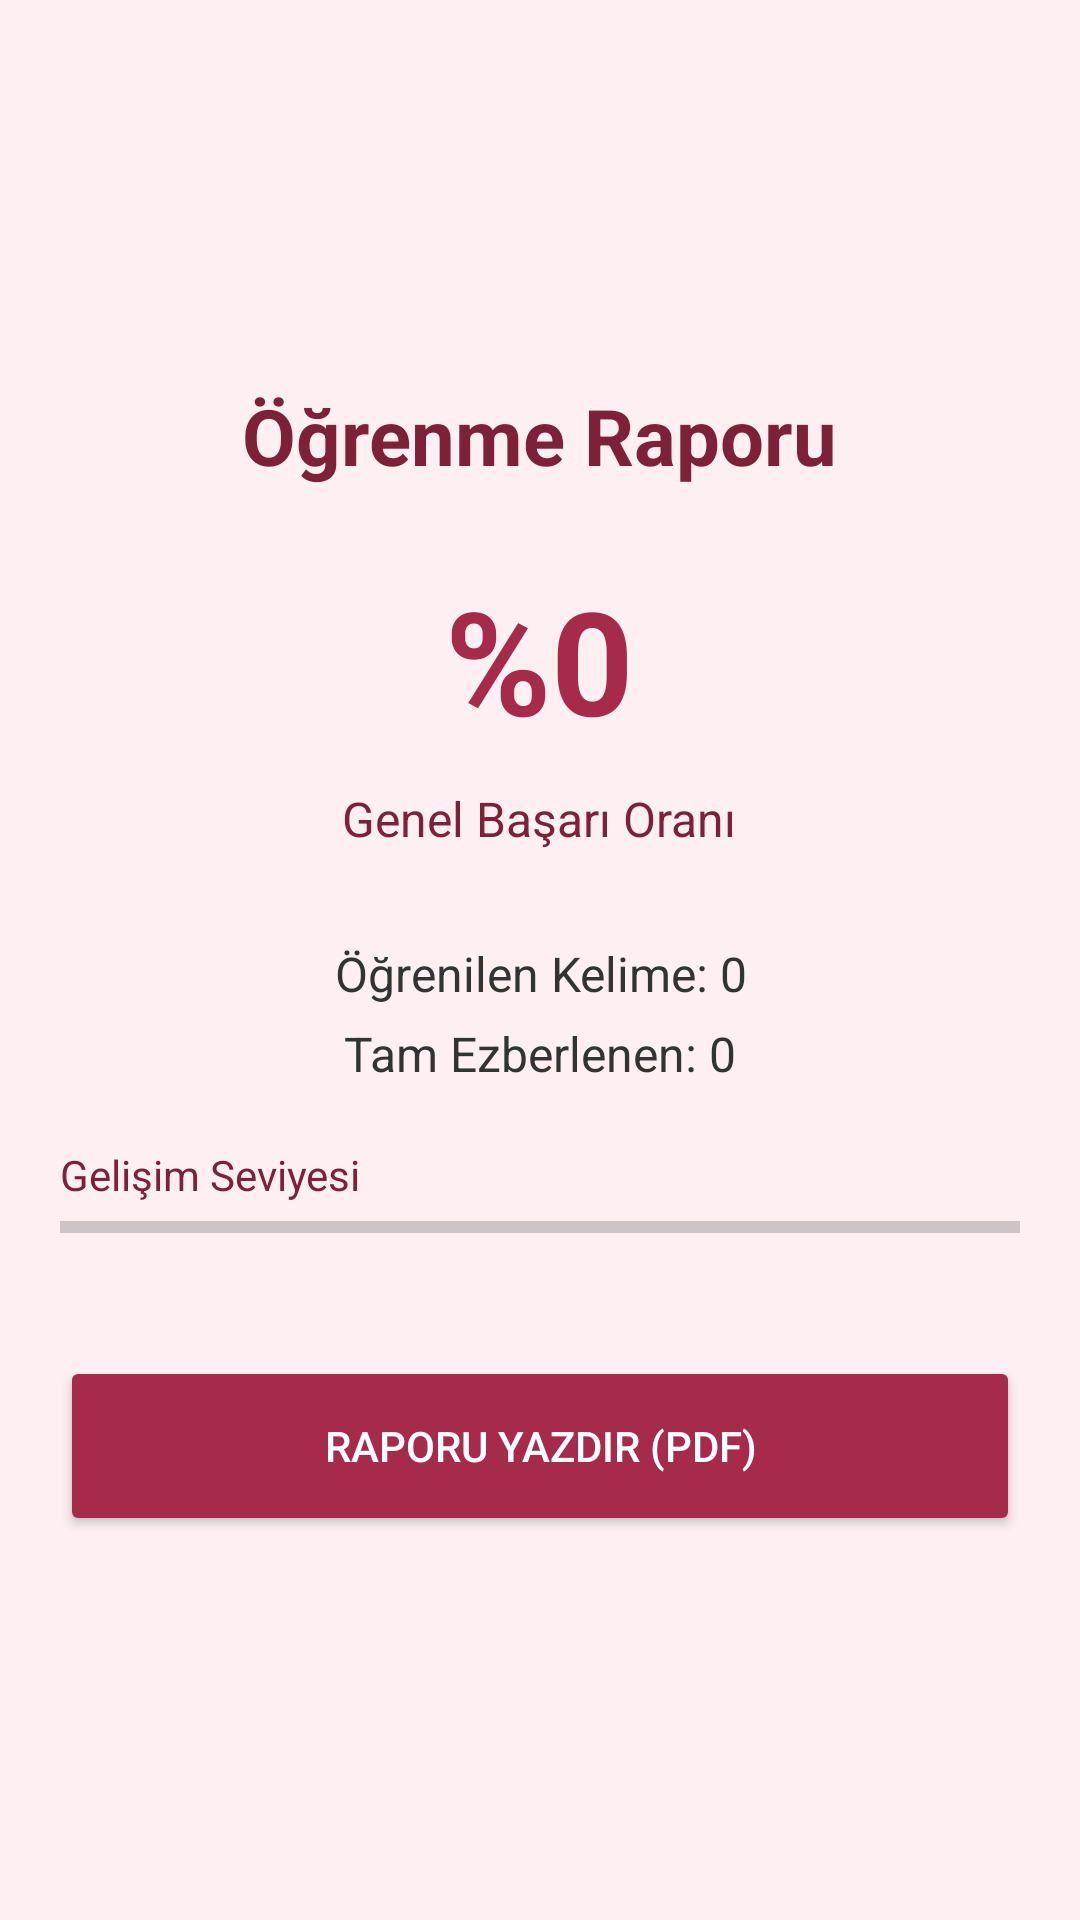

Here is an Android app screen rendered from its layout file. Give the layout XML and the strings, colors and styles it references.
<!-- AndroidManifest.xml: application theme Theme.Clarus -->
<!-- res/layout/activity_report.xml -->
<?xml version="1.0" encoding="utf-8"?>
<LinearLayout xmlns:android="http://schemas.android.com/apk/res/android"
    android:id="@+id/reportLayout"
    android:layout_width="match_parent"
    android:layout_height="match_parent"
    android:orientation="vertical"
    android:gravity="center"
    android:padding="20dp"
    android:background="#FDEFF2">

    <TextView
        android:layout_width="wrap_content"
        android:layout_height="wrap_content"
        android:text="Öğrenme Raporu"
        android:textSize="26sp"
        android:textStyle="bold"
        android:layout_marginBottom="25dp"
        android:textColor="#7D2039" />

    
    <TextView
        android:id="@+id/tvBasariOrani"
        android:layout_width="wrap_content"
        android:layout_height="wrap_content"
        android:text="%0"
        android:textSize="48sp"
        android:textStyle="bold"
        android:textColor="#A62B4B"
        android:layout_marginBottom="10dp" />

    <TextView
        android:layout_width="wrap_content"
        android:layout_height="wrap_content"
        android:text="Genel Başarı Oranı"
        android:textSize="16sp"
        android:layout_marginBottom="30dp"
        android:textColor="#7D2039" />

    
    <TextView
        android:id="@+id/tvOgrenilenSayi"
        android:layout_width="match_parent"
        android:layout_height="wrap_content"
        android:text="Öğrenilen Kelime: 0"
        android:textSize="16sp"
        android:gravity="center"
        android:layout_marginBottom="5dp"
        android:textColor="#333333" />

    <TextView
        android:id="@+id/tvUstaSayi"
        android:layout_width="match_parent"
        android:layout_height="wrap_content"
        android:text="Tam Ezberlenen: 0"
        android:textSize="16sp"
        android:gravity="center"
        android:layout_marginBottom="20dp"
        android:textColor="#333333" />

    
    <TextView
        android:layout_width="match_parent"
        android:layout_height="wrap_content"
        android:text="Gelişim Seviyesi"
        android:textSize="14sp"
        android:textColor="#7D2039" />

    <ProgressBar
        android:id="@+id/pbBaslangic"
        style="?android:attr/progressBarStyleHorizontal"
        android:layout_width="match_parent"
        android:layout_height="wrap_content"
        android:layout_marginBottom="15dp"
        android:progressTint="#A62B4B"
        android:max="100" />

    
    <Button
        android:id="@+id/btnYazdir"
        android:layout_width="match_parent"
        android:layout_height="60dp"
        android:layout_marginTop="20dp"
        android:text="Raporu Yazdır (PDF)"
        android:backgroundTint="#A62B4B"
        android:textColor="#FFFFFF" />

</LinearLayout>
<!-- resources referenced by this layout -->
<resources>
  <style name="Theme.Clarus" parent="Base.Theme.Clarus" />
  <style name="Base.Theme.Clarus" parent="Theme.Material3.DayNight.NoActionBar">
          <item name="colorPrimary">@color/visne_detay</item>
          <item name="android:statusBarColor">@color/arka_plan_pudra</item>
      </style>
  <color name="visne_detay">#A62B4B</color>
  <color name="arka_plan_pudra">#FDEFF2</color>
</resources>
